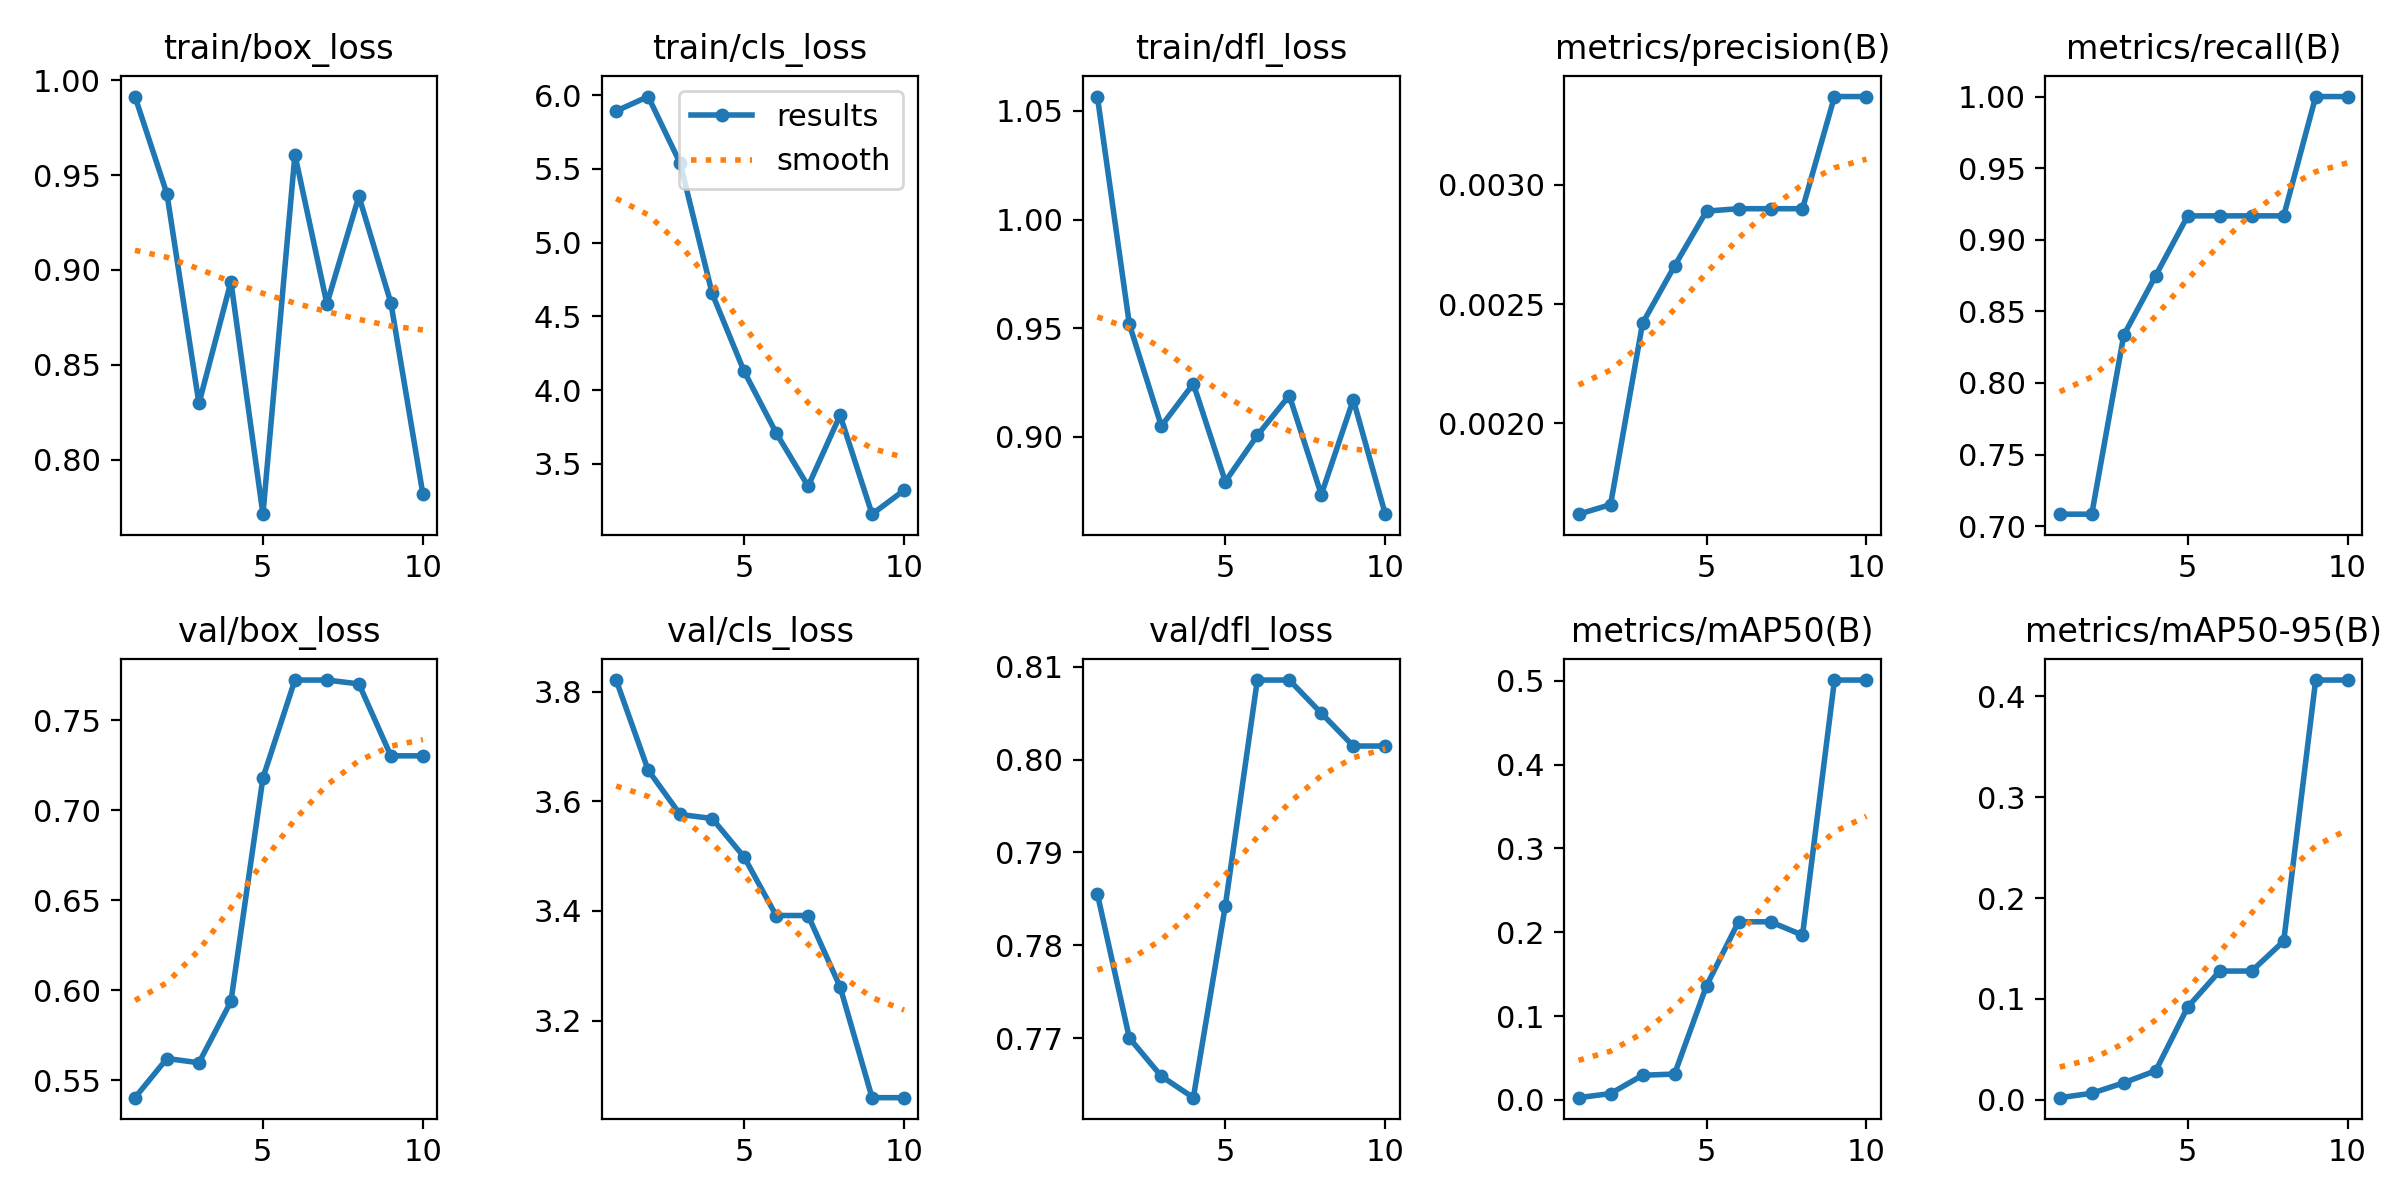

The data file committed next to this chart (first rows):
epoch, time, train/box_loss, train/cls_loss, train/dfl_loss, metrics/precision(B), metrics/recall(B), metrics/mAP50(B), metrics/mAP50-95(B), val/box_loss, val/cls_loss, val/dfl_loss, lr/pg0, lr/pg1, lr/pg2
1, 13.31, 0.9914, 5.893, 1.057, 0.00162, 0.7083, 0.00263, 0.0021, 0.5404, 3.821, 0.7855, 8.574e-05, 8.574e-05, 8.574e-05
2, 14.52, 0.9401, 5.991, 0.9518, 0.00166, 0.7083, 0.00754, 0.00646, 0.5622, 3.657, 0.77, 0.0001674, 0.0001674, 0.0001674
3, 15.55, 0.8296, 5.539, 0.9049, 0.00242, 0.8333, 0.02934, 0.01685, 0.5598, 3.576, 0.7659, 0.0002292, 0.0002292, 0.0002292
4, 16.54, 0.8938, 4.655, 0.9244, 0.00266, 0.875, 0.03082, 0.02883, 0.5938, 3.569, 0.7636, 0.0002712, 0.0002712, 0.0002712
5, 17.52, 0.7713, 4.126, 0.8794, 0.00289, 0.9167, 0.1362, 0.09199, 0.7181, 3.498, 0.7843, 0.0002935, 0.0002935, 0.0002935
6, 18.49, 0.9608, 3.709, 0.9006, 0.0029, 0.9167, 0.2124, 0.1277, 0.7724, 3.392, 0.8086, 0.0002959, 0.0002959, 0.0002959
7, 19.44, 0.8822, 3.347, 0.919, 0.0029, 0.9167, 0.2124, 0.1277, 0.7724, 3.392, 0.8086, 0.0002785, 0.0002785, 0.0002785
8, 20.41, 0.9389, 3.828, 0.8733, 0.0029, 0.9167, 0.1965, 0.1573, 0.7703, 3.261, 0.805, 0.0002413, 0.0002413, 0.0002413
9, 21.39, 0.8826, 3.157, 0.9171, 0.00337, 1, 0.5008, 0.4162, 0.7303, 3.059, 0.8015, 0.0001843, 0.0001843, 0.0001843
10, 22.34, 0.7818, 3.32, 0.8643, 0.00337, 1, 0.5008, 0.4162, 0.7303, 3.059, 0.8015, 0.0001075, 0.0001075, 0.0001075
